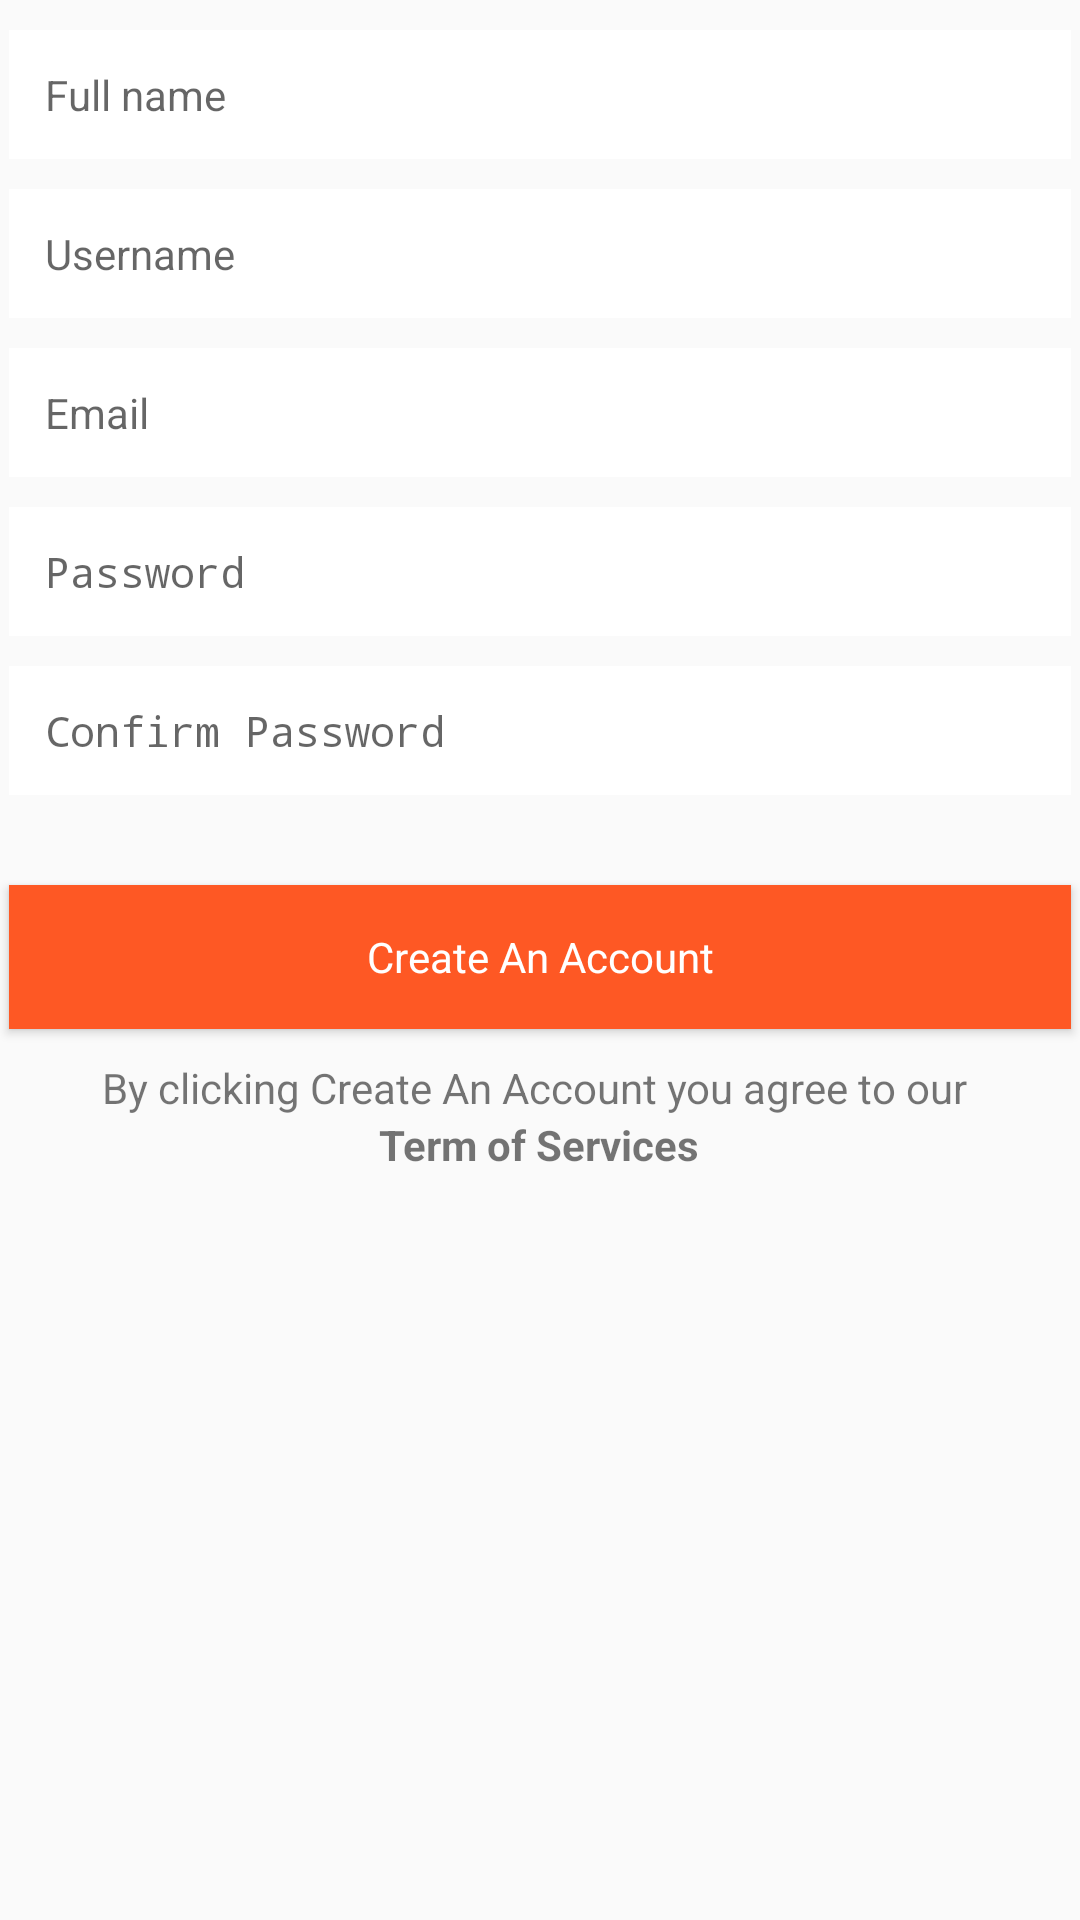

Here is an Android app screen rendered from its layout file. Give the layout XML and the strings, colors and styles it references.
<!-- AndroidManifest.xml: application theme AppTheme -->
<!-- res/layout/signup_fragment.xml -->
<?xml version="1.0" encoding="utf-8"?>
<ScrollView xmlns:android="http://schemas.android.com/apk/res/android"
    android:layout_width="match_parent"
    android:layout_height="match_parent">

    <LinearLayout
        android:layout_width="match_parent"
        android:layout_height="wrap_content"
        android:orientation="vertical">

        <EditText
            android:inputType="textPersonName|textCapSentences"
            android:id="@+id/name"
            style="@style/LoginSignUp1Input"
            android:hint="Full name" />

        <EditText
            android:inputType="textPersonName"
            android:id="@+id/username"
            style="@style/LoginSignUp1Input"
            android:hint="Username" />


        <EditText
            android:id="@+id/email"
            style="@style/LoginSignUp1Input"
            android:hint="Email"
            android:inputType="textEmailAddress" />

        <EditText
            android:id="@+id/password"
            style="@style/LoginSignUp1Input"
            android:hint="Password"
            android:inputType="textPassword" />

        <EditText
            android:id="@+id/confirm_password"
            style="@style/LoginSignUp1Input"
            android:hint="Confirm Password"
            android:inputType="textPassword" />

        <Button
            android:id="@+id/btnCreateAccount"
            style="@style/ButtonOrange"
            android:layout_width="match_parent"
            android:layout_height="wrap_content"
            android:layout_gravity="center_horizontal"
            android:layout_marginLeft="@dimen/activity_horizontal_margin"
            android:layout_marginRight="@dimen/activity_horizontal_margin"
            android:layout_marginTop="30dp"
            android:onClick="onClick"
            android:text="Create An Account"
            android:textAllCaps="false"
            android:textColor="@android:color/white" />


        <LinearLayout
            android:layout_width="match_parent"
            android:layout_height="wrap_content"
            android:layout_marginBottom="20dp"
            android:layout_marginTop="@dimen/margin_top"
            android:gravity="center_horizontal"
            android:orientation="vertical">

            <TextView
                android:layout_width="wrap_content"
                android:layout_height="wrap_content"
                android:text="By clicking Create An Account you agree to our " />

            <TextView
                android:id="@+id/txtTermService"
                android:layout_width="wrap_content"
                android:layout_height="wrap_content"
                android:onClick="onClick"
                android:text="Term of Services"
                android:textStyle="bold" />

        </LinearLayout>

    </LinearLayout>

</ScrollView>
<!-- resources referenced by this layout -->
<resources>
  <dimen name="activity_horizontal_margin">3dp</dimen>
  <dimen name="margin_top">10dp</dimen>
  <style name="ButtonOrange" parent="@android:style/Widget.Button">
          <item name="android:background">@color/button_orange</item>
      </style>
  <style name="LoginSignUp1Input">
          <item name="android:layout_width">match_parent</item>
          <item name="android:layout_height">wrap_content</item>
          <item name="android:layout_marginTop">@dimen/activity_vertical_margin</item>
          <item name="android:layout_marginLeft">@dimen/activity_horizontal_margin</item>
          <item name="android:layout_marginRight">@dimen/activity_horizontal_margin</item>
          <item name="android:padding">12dp</item>
          <item name="android:background">@android:color/white</item>
          <item name="android:gravity">left</item>
          <item name="android:textSize">14sp</item>
          <item name="android:inputType">text|textCapSentences</item>
          <item name="android:textCursorDrawable">@drawable/loginsignup_color_cursor</item>
          <item name="android:textColor">@android:color/black</item>
      </style>
  <style name="AppTheme" parent="Theme.AppCompat.Light.DarkActionBar">
          
          <item name="colorPrimary">@color/colorPrimary</item>
          <item name="colorPrimaryDark">@color/colorPrimaryDark</item>
          <item name="colorAccent">@color/colorAccent</item>
      </style>
  <color name="button_orange">#fe5824</color>
  <dimen name="activity_vertical_margin">10dp</dimen>
  <color name="colorPrimary">#3F51B5</color>
  <color name="colorPrimaryDark">#303F9F</color>
  <color name="colorAccent">#FF4081</color>
</resources>
